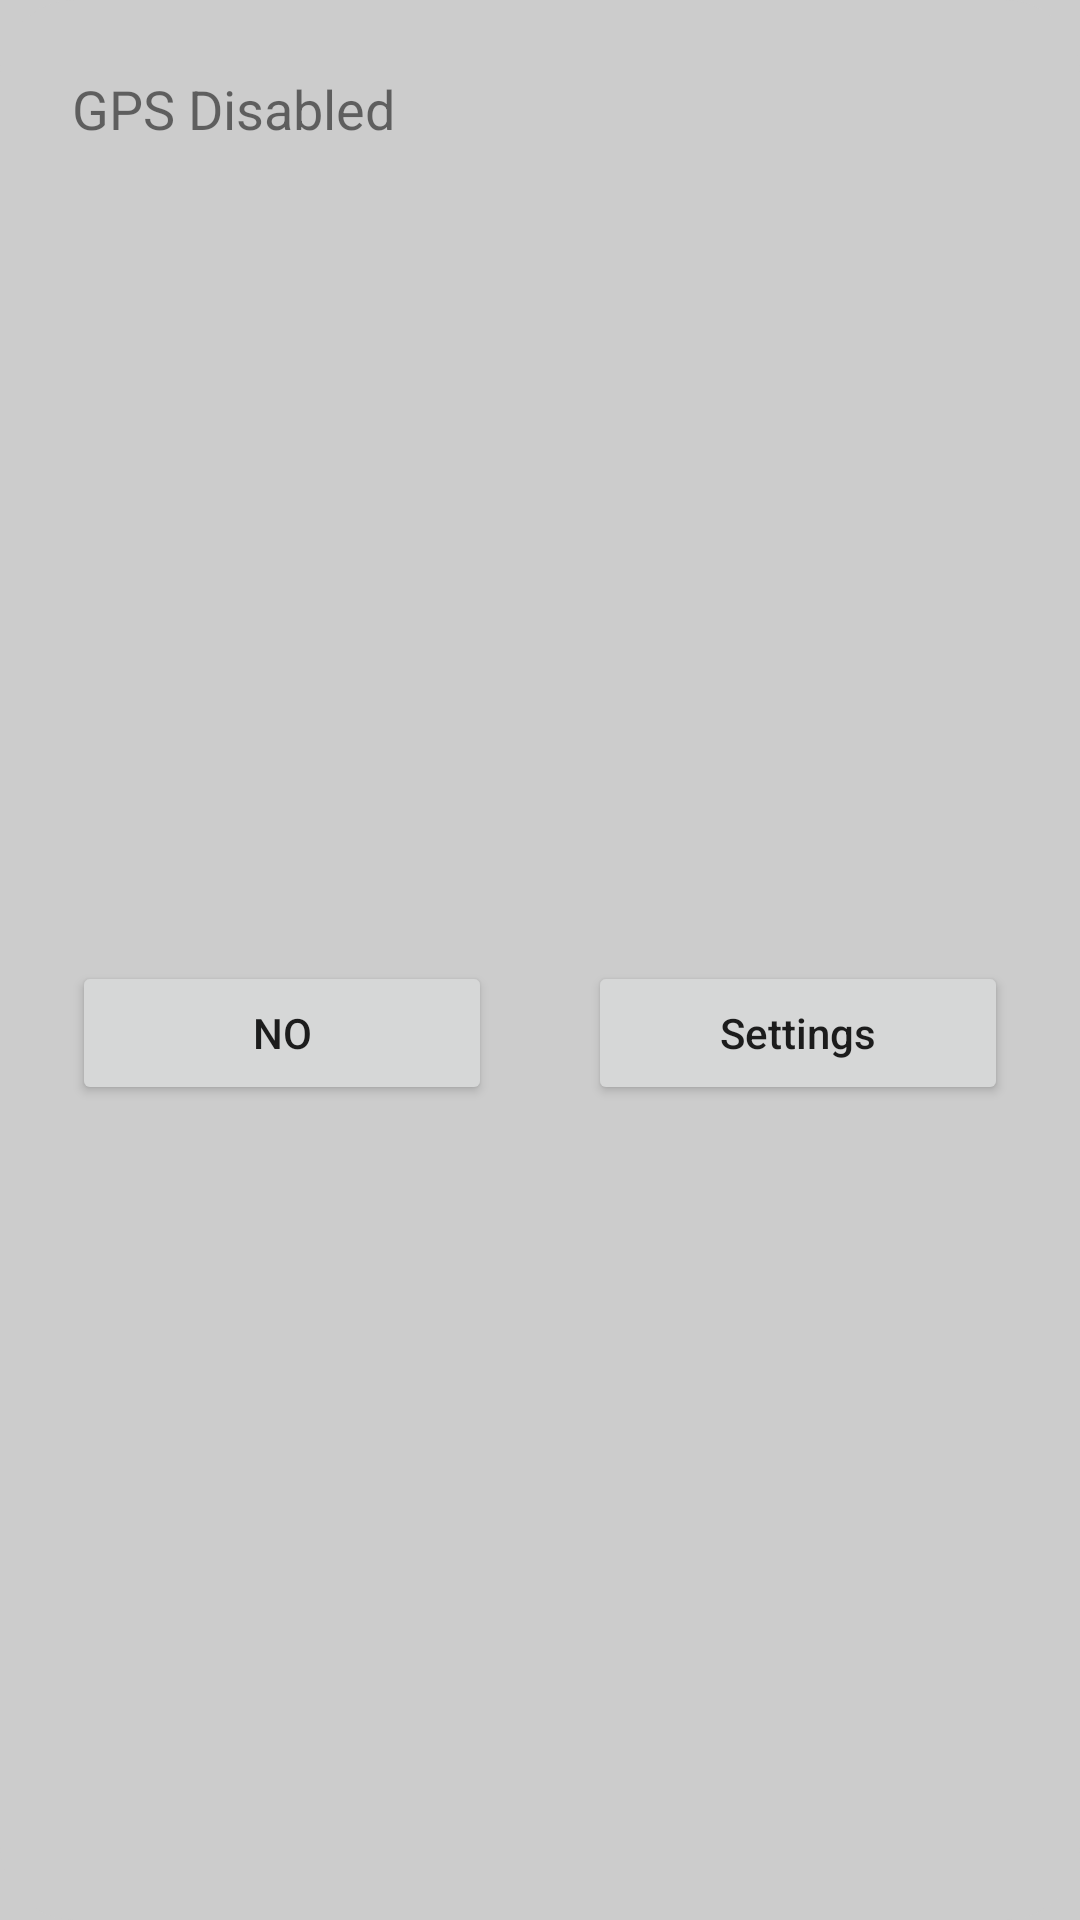

This screen was rendered from an Android layout file. Write that file and the resources it references.
<!-- AndroidManifest.xml: application theme Theme.ClickAwayApp -->
<!-- res/layout/gps_disabled_dialog.xml -->
<?xml version="1.0" encoding="utf-8"?>

<androidx.constraintlayout.widget.ConstraintLayout xmlns:android="http://schemas.android.com/apk/res/android"
    xmlns:app="http://schemas.android.com/apk/res-auto"
    xmlns:tools="http://schemas.android.com/tools"
    android:layout_width="match_parent"
    android:layout_height="wrap_content"
    android:background="@drawable/dialog_bg"
    tools:layout_editor_absoluteY="25dp">

    <TextView
        android:id="@+id/gpsDisabledMessage"
        android:layout_width="0dp"
        android:layout_height="wrap_content"
        android:layout_marginStart="24dp"
        android:layout_marginTop="24dp"
        android:layout_marginEnd="24dp"
        android:text="@string/gpsDisabled"
        android:textSize="18sp"
        app:layout_constraintEnd_toEndOf="parent"
        app:layout_constraintHorizontal_bias="0.0"
        app:layout_constraintStart_toStartOf="parent"
        app:layout_constraintTop_toTopOf="parent" />

    <Button
        android:id="@+id/gpsDisabledNo"
        android:layout_width="140dp"
        android:layout_height="wrap_content"
        android:layout_marginStart="24dp"
        android:layout_marginTop="24dp"
        android:layout_marginBottom="24dp"
        android:drawableEnd="@drawable/ic_cancel_2"
        android:drawableTint="?attr/colorOnPrimary"
        android:paddingHorizontal="32dp"
        android:paddingVertical="8dp"
        android:text="@string/no"
        android:textAllCaps="false"
        app:cornerRadius="25dp"
        app:layout_constraintBottom_toBottomOf="parent"
        app:layout_constraintStart_toStartOf="parent"
        app:layout_constraintTop_toBottomOf="@+id/gpsDisabledMessage" />

    <Button
        android:id="@+id/gpsDisabledYes"
        android:layout_width="140dp"
        android:layout_height="wrap_content"
        android:layout_marginTop="24dp"
        android:layout_marginEnd="24dp"
        android:layout_marginBottom="24dp"
        android:drawableEnd="@drawable/ic_settings"
        android:drawableTint="?attr/colorOnPrimary"
        android:paddingHorizontal="16dp"
        android:paddingVertical="8dp"
        android:text="@string/settings"
        android:textAllCaps="false"
        app:cornerRadius="25dp"
        app:layout_constraintBottom_toBottomOf="parent"
        app:layout_constraintEnd_toEndOf="parent"
        app:layout_constraintTop_toBottomOf="@+id/gpsDisabledMessage" />
</androidx.constraintlayout.widget.ConstraintLayout>
<!-- resources referenced by this layout -->
<resources>
  <!-- drawable dialog_bg (drawable) -->
  <?xml version="1.0" encoding="utf-8"?>
  
  <shape xmlns:android="http://schemas.android.com/apk/res/android"
      android:shape="rectangle"  android:layout_height="match_parent"
      android:layout_width="match_parent">
  
      <solid android:color="?attr/colorBackground" />
  
      <corners
          android:bottomLeftRadius="25dp"
          android:bottomRightRadius="25dp"
          android:topLeftRadius="25dp"
          android:topRightRadius="25dp" />
  
  </shape>
  <string name="gpsDisabled">GPS Disabled</string>
  <string name="no">NO</string>
  <string name="settings">Settings</string>
  <style name="Theme.ClickAwayApp" parent="Theme.MaterialComponents.DayNight.NoActionBar">
          <item name="colorPrimary">@color/orange</item>
          <item name="colorPrimaryVariant">@color/purple_700</item>
          <item name="colorOnPrimary">@color/white</item>
          <item name="android:windowBackground">@color/light_gray</item>
          <item name="colorBottomSelected">@color/white</item>
          <item name="colorBottomNotSelected">@color/orange_dark</item>
          
          <item name="colorSecondary">@color/orange</item>
          <item name="colorSecondaryVariant">@color/teal_700</item>
          <item name="colorOnSecondary">@color/black</item>
          
          <item name="android:statusBarColor" tools:targetApi="l">@color/orange</item>
          
          <item name="check">@color/purple_700</item>
          <item name="colorBackground">@color/light_gray</item>
          <item name="cardViewColor">@color/white</item>
          <item name="listColor">@color/light_gray</item>
          <item name="tabColor">@color/orange</item>
          <item name="micButton">@color/orange</item>
          <item name="micButtonText">@color/white</item>
      </style>
  <color name="orange">#E47911</color>
  <color name="purple_700">#FF3700B3</color>
  <color name="white">#FFFFFFFF</color>
  <color name="light_gray">#CCCCCC</color>
  <color name="orange_dark">#68431F</color>
  <color name="teal_700">#FF018786</color>
  <color name="black">#FF000000</color>
</resources>
